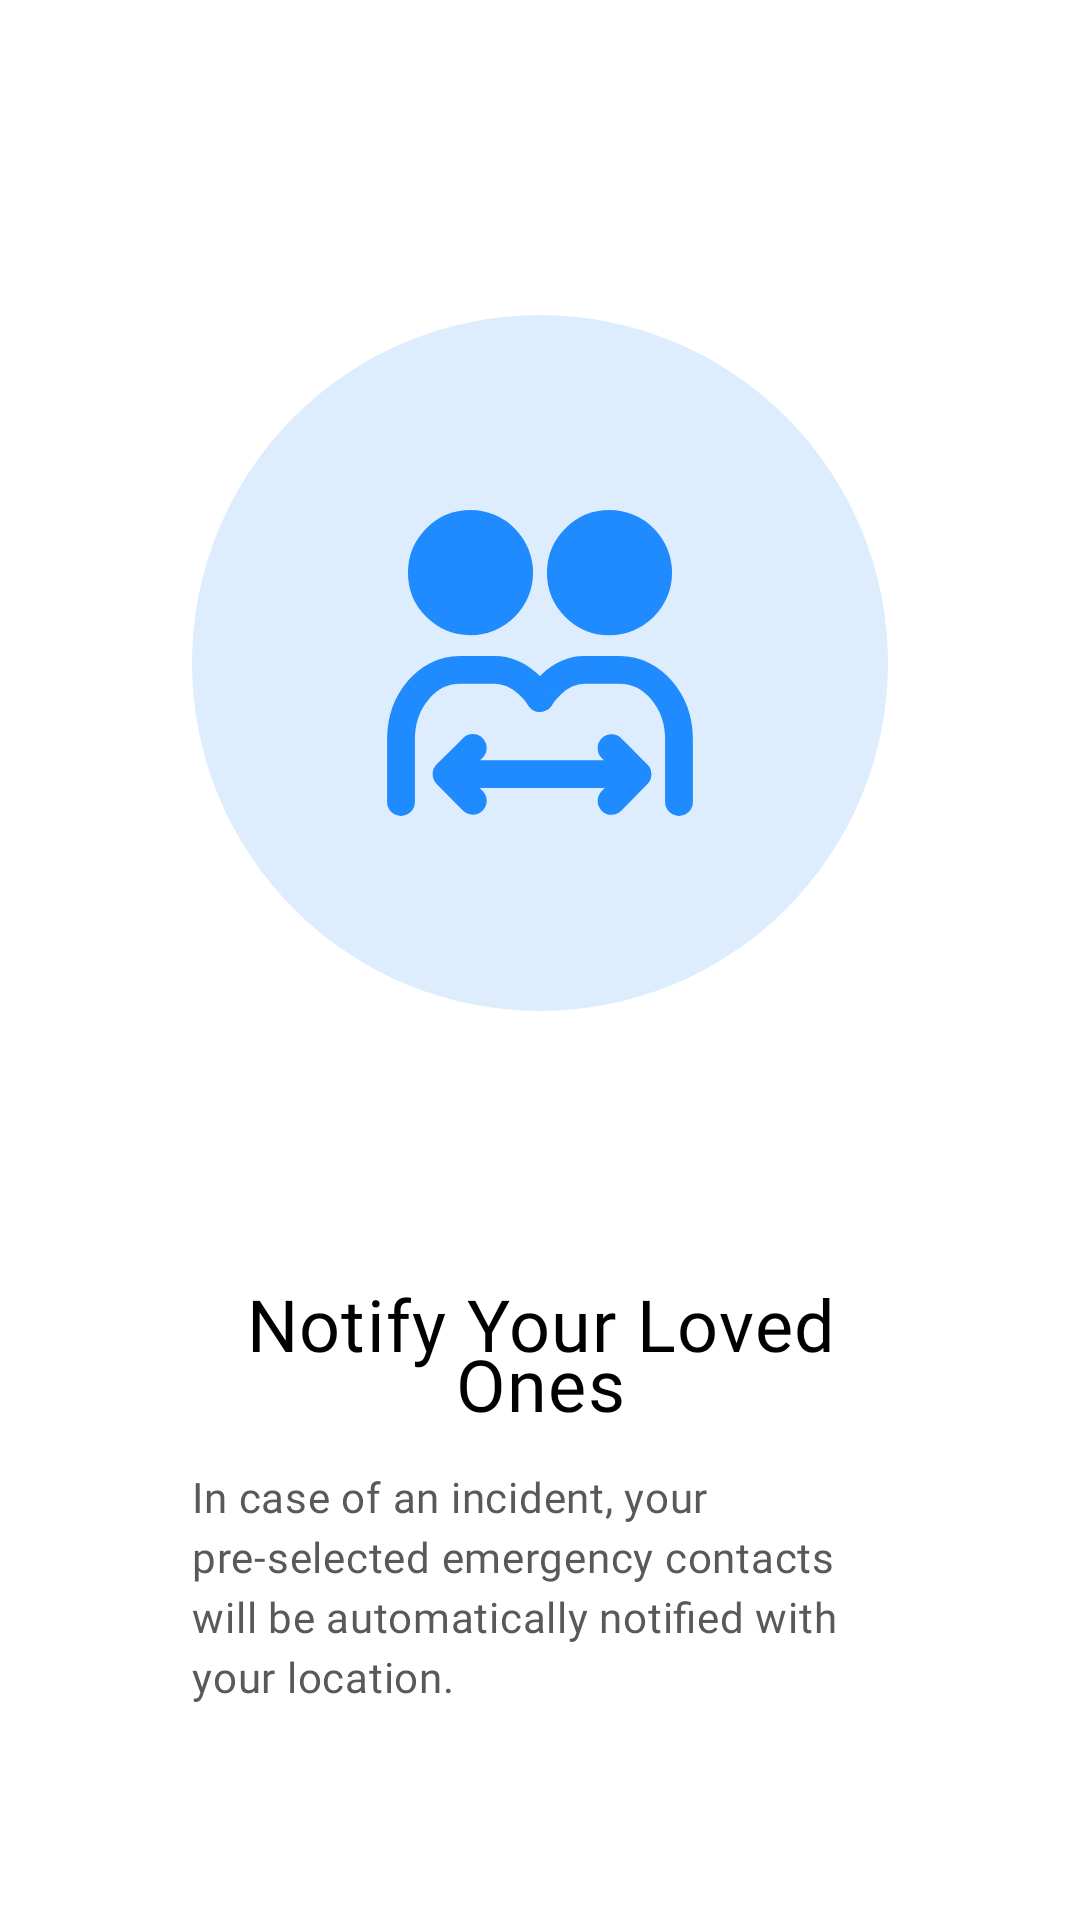

Here is an Android app screen rendered from its layout file. Give the layout XML and the strings, colors and styles it references.
<!-- AndroidManifest.xml: application theme Theme.EmergencyResponder -->
<!-- res/layout/fragment_onboarding_notify.xml -->
<?xml version="1.0" encoding="utf-8"?>
<androidx.constraintlayout.widget.ConstraintLayout xmlns:android="http://schemas.android.com/apk/res/android"
    xmlns:tools="http://schemas.android.com/tools"
    android:layout_width="match_parent"
    android:layout_height="match_parent"
    xmlns:app="http://schemas.android.com/apk/res-auto"
    tools:context=".modules.onboarding.ui.OnboardingNotifyFragment">

    <ScrollView
        android:layout_width="match_parent"
        android:layout_height="match_parent">
        <androidx.constraintlayout.widget.ConstraintLayout
            android:layout_width="match_parent"
            android:layout_marginRight="64dp"
            android:layout_marginLeft="64dp"
            android:layout_height="match_parent">

            <ImageView
                android:id="@+id/imageView"
                android:layout_marginLeft="16dp"
                android:layout_marginRight="16dp"
                android:layout_marginTop="100dp"
                android:layout_width="wrap_content"
                android:layout_height="wrap_content"
                android:gravity="center"
                android:src="@drawable/onboardingnotifyyourlove"
                app:layout_constraintEnd_toEndOf="parent"
                app:layout_constraintStart_toStartOf="parent"
                app:layout_constraintTop_toTopOf="parent" />

            <TextView
                android:id="@+id/textView5"
                style="@style/CustomText"
                android:layout_width="wrap_content"
                android:layout_height="wrap_content"
                android:layout_marginLeft="73dp"
                android:maxLines="2"
                android:lineSpacingExtra="10dp"
                android:lineSpacingMultiplier="1.2"
                android:layout_marginTop="83dp"
                android:layout_marginRight="73dp"
                android:gravity="center"
                android:text="@string/notify_your_loved_ones"
                app:layout_constraintEnd_toEndOf="parent"
                app:layout_constraintStart_toStartOf="parent"
                app:layout_constraintTop_toBottomOf="@+id/imageView" />

            <TextView
                style="@style/CustomSubText"
                android:layout_width="wrap_content"
                android:layout_height="wrap_content"
                android:layout_marginTop="12dp"
                android:layout_marginBottom="74dp"
                android:fontFamily="@font/inter_regular"
                android:text="@string/incase_of_accident"
                app:layout_constraintEnd_toEndOf="parent"
                android:maxLines="4"
                app:layout_constraintStart_toStartOf="parent"
                app:layout_constraintTop_toBottomOf="@+id/textView5" />

        </androidx.constraintlayout.widget.ConstraintLayout>

    </ScrollView>

</androidx.constraintlayout.widget.ConstraintLayout>
<!-- resources referenced by this layout -->
<resources>
  <!-- drawable onboardingnotifyyourlove: vector/xml drawable (drawable, 2520 chars, omitted) -->
  <string name="incase_of_accident">In case of an incident, your pre-selected emergency contacts will be automatically notified with your location.</string>
  <string name="notify_your_loved_ones">Notify Your Loved Ones</string>
  <style name="CustomSubText" parent="TextAppearance.Material3.BodyMedium">
          <item name="android:textColor">@color/subTextColor</item>
          <item name="android:textSize">14sp</item>
          <item name="fontFamily">@font/inter_regular</item>
      </style>
  <style name="CustomText" parent="TextAppearance.Material3.BodyMedium">
          <item name="android:textColor">@color/black</item>
          <item name="lineSpacing">5dp</item>
          <item name="android:textSize">24sp</item>
          <item name="fontFamily">@font/inter_medium</item>
      </style>
  <style name="Theme.EmergencyResponder" parent="Base.Theme.EmergencyResponder" />
  <color name="subTextColor">#595959</color>
  <color name="black">#FF000000</color>
  <style name="Base.Theme.EmergencyResponder" parent="Theme.MaterialComponents.DayNight.NoActionBar">
          
      </style>
</resources>
